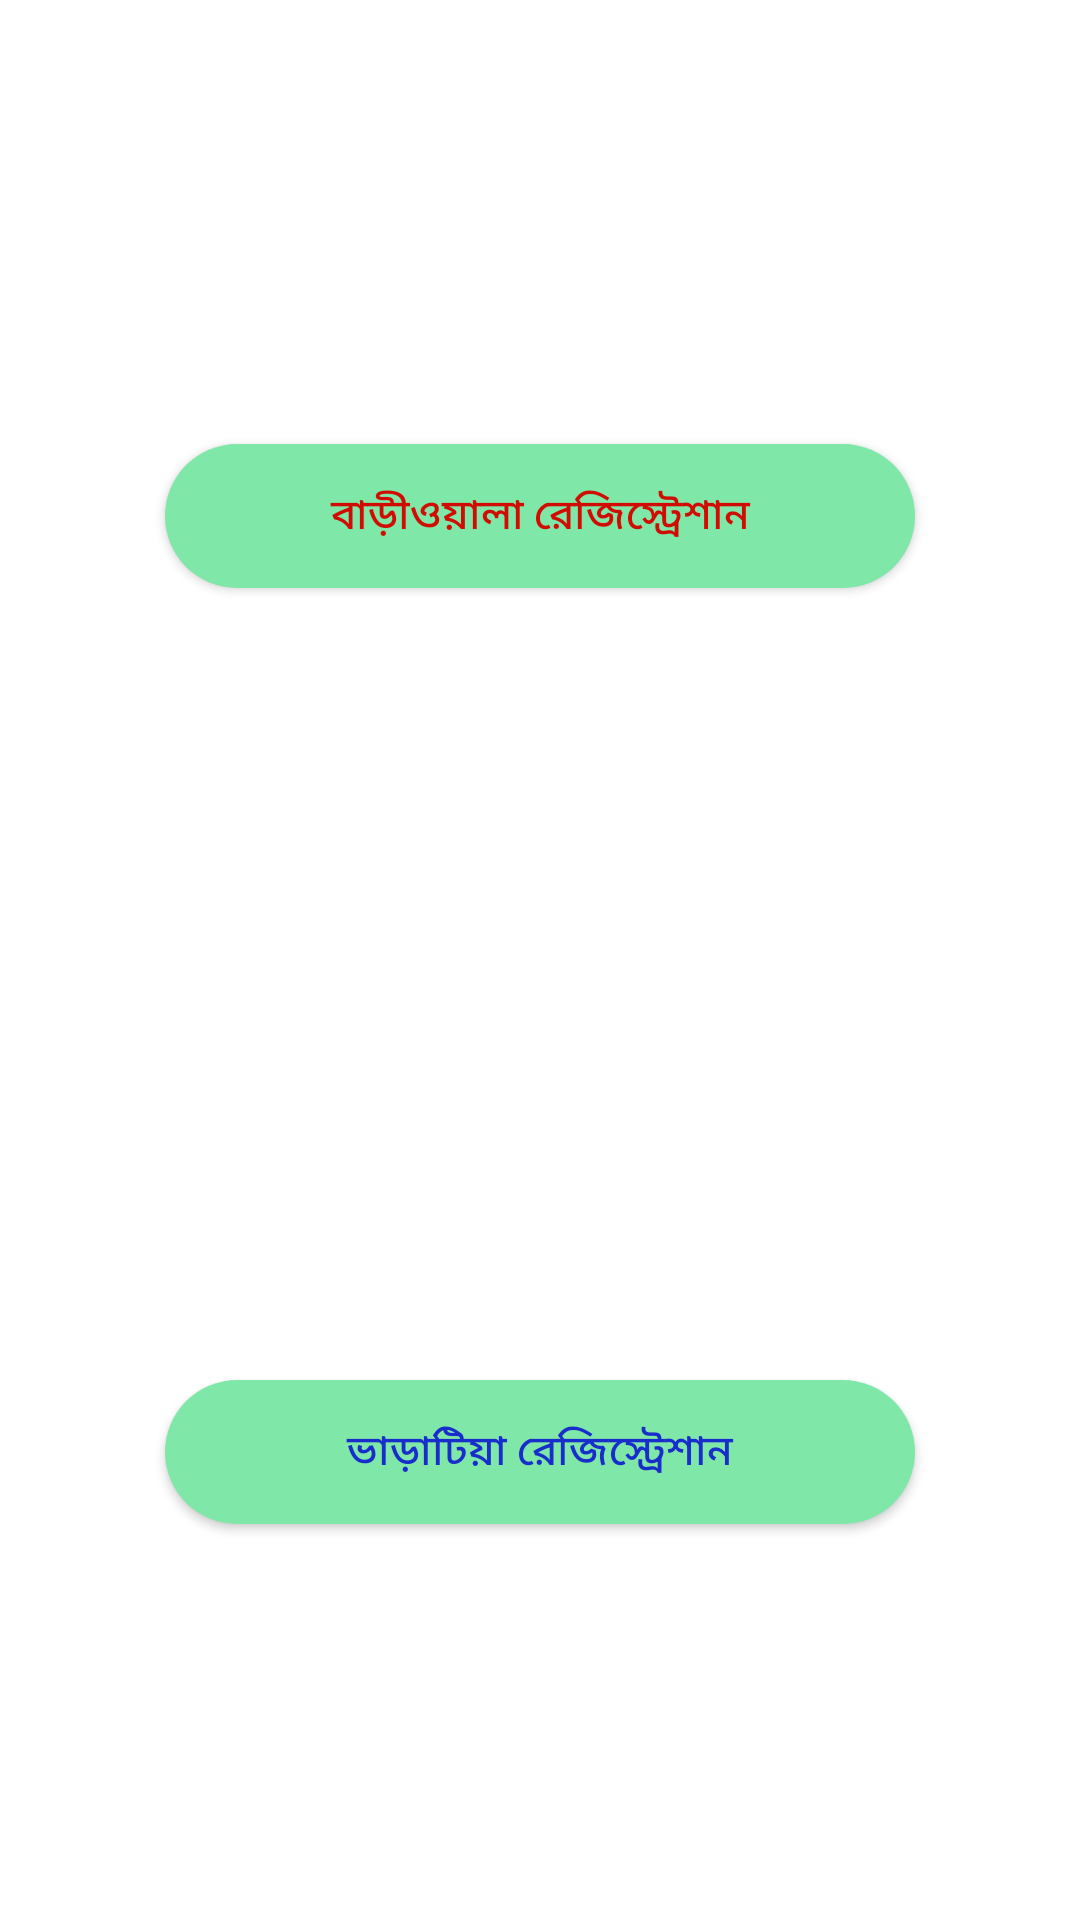

This screen was rendered from an Android layout file. Write that file and the resources it references.
<!-- AndroidManifest.xml: application theme AppTheme -->
<!-- res/layout/activity_registration_option.xml -->
<?xml version="1.0" encoding="utf-8"?>
<LinearLayout xmlns:android="http://schemas.android.com/apk/res/android"
    xmlns:app="http://schemas.android.com/apk/res-auto"
    xmlns:tools="http://schemas.android.com/tools"
    android:layout_width="match_parent"
    android:layout_height="match_parent"
    android:weightSum="1"
    android:orientation="vertical"
    android:background="@color/layout_backround"
    tools:context="com.yourdomainname.tenant_landlordmanagementsystem.RegistrationOption">
    <LinearLayout
        android:layout_weight=".5"
        android:paddingTop="16dp"
        android:orientation="vertical"
        android:gravity="center"
        android:layout_width="match_parent"
        android:layout_height="wrap_content">
        <Button
            android:id="@+id/landlordbtn"
            android:text="@string/landlord_reg"
            android:layout_width="250dp"
            android:layout_height="wrap_content"
            android:textColor="#d10c02"
            android:background="@drawable/rounded_button_setting_login"/>

    </LinearLayout>
    <LinearLayout
        android:layout_weight=".5"
        android:orientation="vertical"
        android:gravity="center"
        android:layout_width="match_parent"
        android:layout_height="wrap_content">
        <Button
            android:id="@+id/tenantbtn"
            android:textColor="#182dcc"
            android:text="@string/tenant_reg"
            android:layout_width="250dp"
            android:layout_height="wrap_content"
            android:background="@drawable/rounded_button_setting_login"/>

    </LinearLayout>



</LinearLayout>
<!-- resources referenced by this layout -->
<resources>
  <color name="layout_backround">#ffffff</color>
  <!-- drawable rounded_button_setting_login (drawable) -->
  <?xml version="1.0" encoding="utf-8"?>
  <selector xmlns:android="http://schemas.android.com/apk/res/android">
  <item>
      	<shape android:shape="rectangle">
          <solid android:color="#7fe7a7"/>
          <corners android:radius="30dp" />
         </shape>
         
  </item>
  </selector>
  <string name="landlord_reg">বাড়ীওয়ালা রেজিস্ট্রেশান </string>
  <string name="tenant_reg">ভাড়াটিয়া রেজিস্ট্রেশান</string>
  <style name="AppTheme" parent="Theme.AppCompat.Light.DarkActionBar">
          
          <item name="colorPrimary">@color/colorPrimary</item>
          <item name="colorPrimaryDark">@color/colorPrimaryDark</item>
          <item name="colorAccent">@color/colorAccent</item>
      </style>
  <color name="colorPrimary">#3F51B5</color>
  <color name="colorPrimaryDark">#303F9F</color>
  <color name="colorAccent">#FF4081</color>
</resources>
